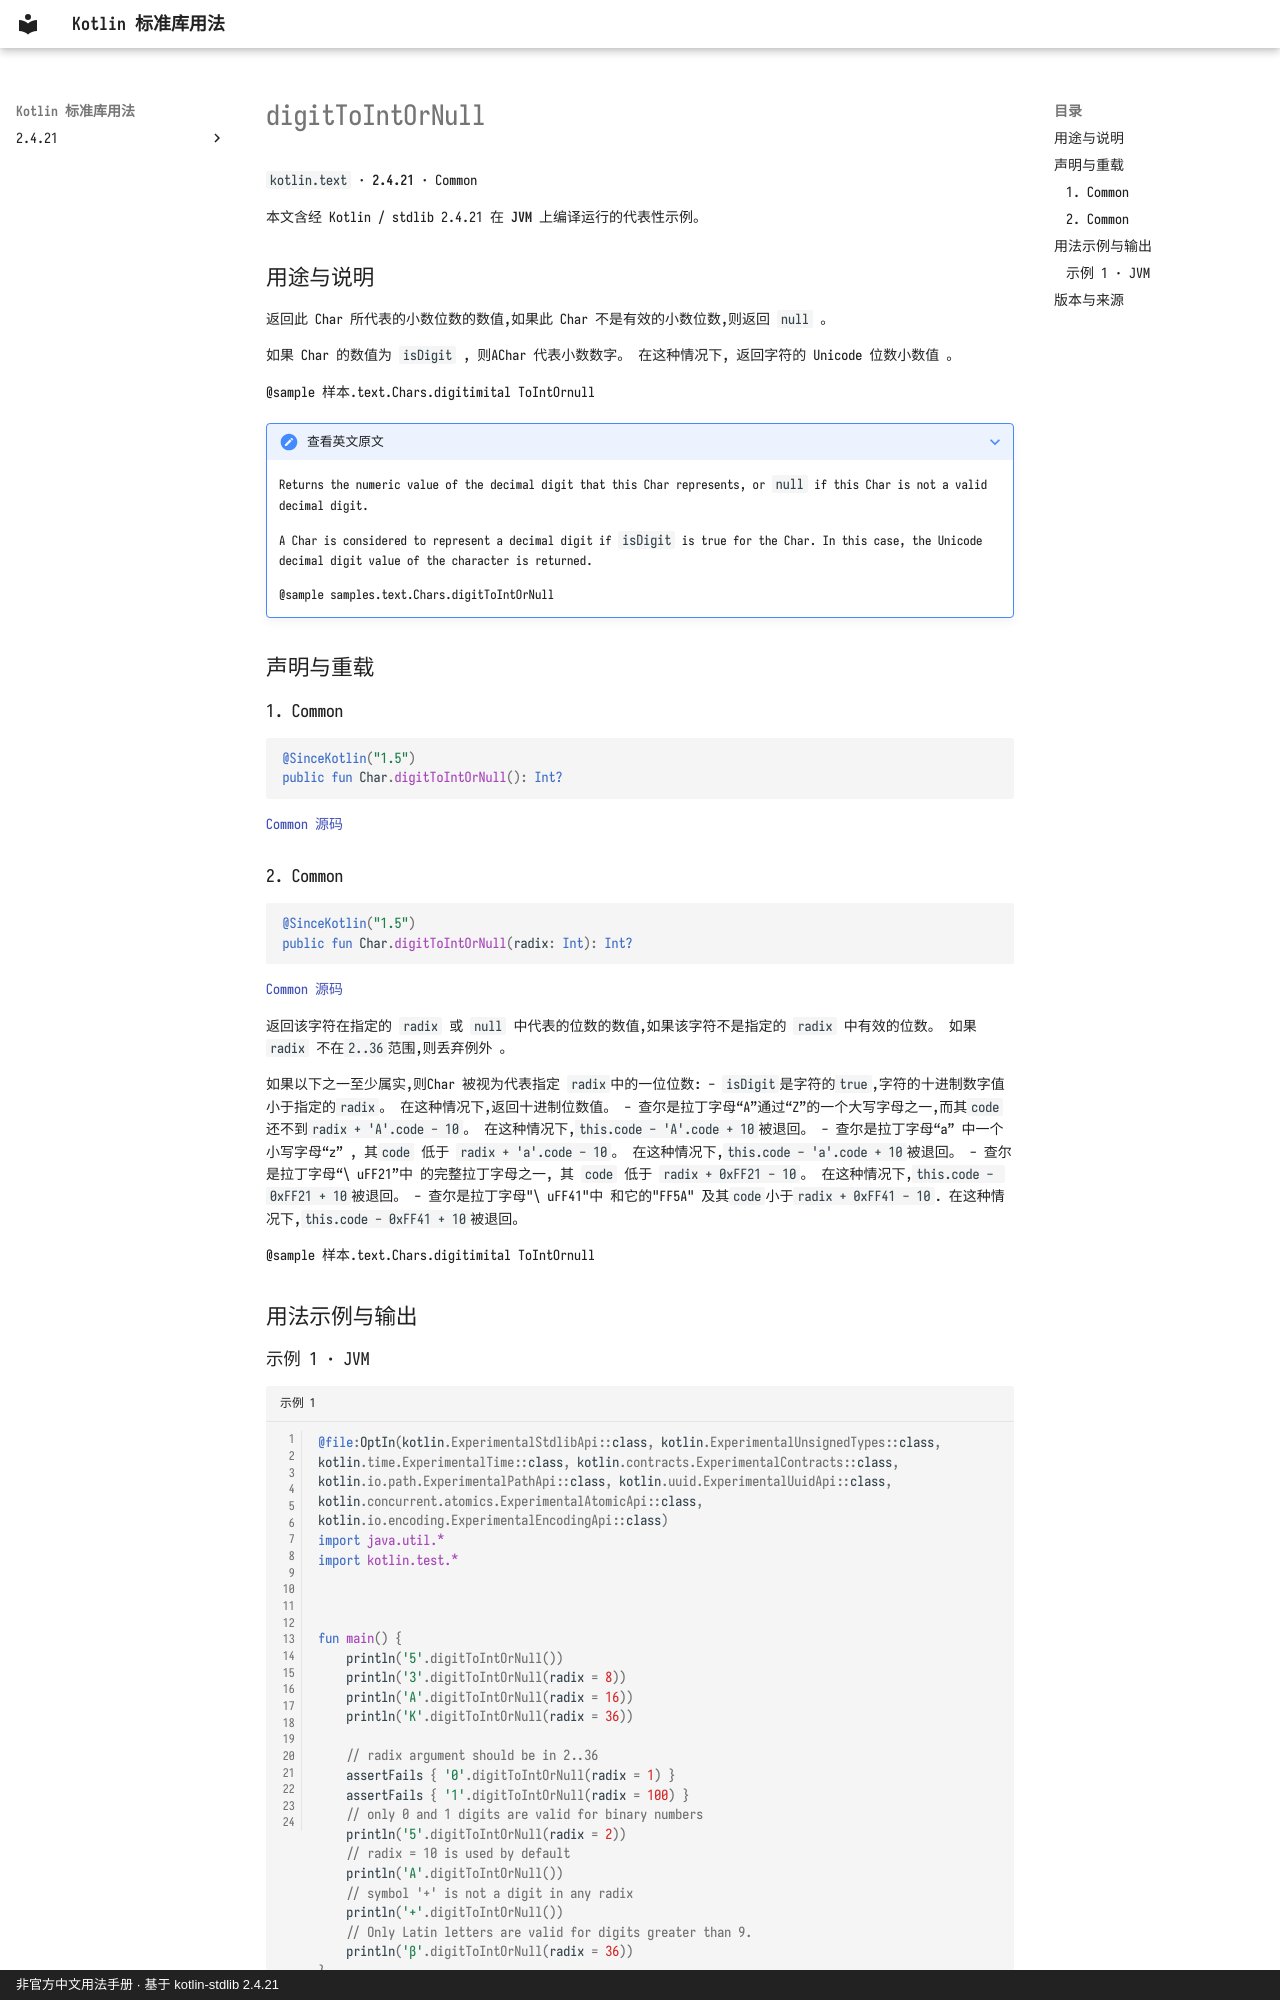

repository: oooooooko/kotlin-stdlib-docs · page: zh/api/kotlin.text/digittointornull--ab6bf3d8/index.html · generator: mkdocs · copyright: 非官方中文用法手册 · 基于 kotlin-stdlib 2.4.21

# digitToIntOrNull

`kotlin.text` · **2.4.21** · Common

本文含经 Kotlin / stdlib 2.4.21 在 **JVM** 上编译运行的代表性示例。

## 用途与说明

返回此 Char 所代表的小数位数的数值,如果此 Char 不是有效的小数位数,则返回 `null` 。

如果 Char 的数值为 `isDigit` , 则AChar 代表小数数字。 在这种情况下, 返回字符的 Unicode 位数小数值 。

@sample 样本.text.Chars.digitimital ToIntOrnull

??? note "查看英文原文"

    Returns the numeric value of the decimal digit that this Char represents, or `null` if this Char is not a valid decimal digit.
    
    A Char is considered to represent a decimal digit if `isDigit` is true for the Char.
    In this case, the Unicode decimal digit value of the character is returned.
    
    @sample samples.text.Chars.digitToIntOrNull

## 声明与重载

### 1. Common

```kotlin
@SinceKotlin("1.5")
public fun Char.digitToIntOrNull(): Int?
```

[Common 源码](https://github.com/JetBrains/kotlin/blob/v2.4.21/libraries/stdlib/src/kotlin/text/Char.kt#L45)

### 2. Common

```kotlin
@SinceKotlin("1.5")
public fun Char.digitToIntOrNull(radix: Int): Int?
```

[Common 源码](https://github.com/JetBrains/kotlin/blob/v2.4.21/libraries/stdlib/src/kotlin/text/Char.kt#L59)

返回该字符在指定的 `radix` 或 `null` 中代表的位数的数值,如果该字符不是指定的 `radix` 中有效的位数。
如果 `radix` 不在`2..36`范围,则丢弃例外 。

如果以下之一至少属实,则Char 被视为代表指定 `radix`中的一位位数:
- `isDigit`是字符的`true`,字符的十进制数字值小于指定的`radix`。 在这种情况下,返回十进制位数值。
- 查尔是拉丁字母“A”通过“Z”的一个大写字母之一,而其`code`还不到`radix + 'A'.code - 10`。 在这种情况下,`this.code - 'A'.code + 10`被退回。
- 查尔是拉丁字母“a” 中一个小写字母“z” , 其`code` 低于 `radix + 'a'.code - 10`。 在这种情况下,`this.code - 'a'.code + 10`被退回。
- 查尔是拉丁字母“\ uFF21”中 的完整拉丁字母之一, 其 `code` 低于 `radix + 0xFF21 - 10`。 在这种情况下,`this.code - 0xFF21 + 10`被退回。
- 查尔是拉丁字母"\ uFF41"中 和它的"FF5A" 及其`code`小于`radix + 0xFF41 - 10`. 在这种情况下,`this.code - 0xFF41 + 10`被退回。

@sample 样本.text.Chars.digitimital ToIntOrnull

## 用法示例与输出
